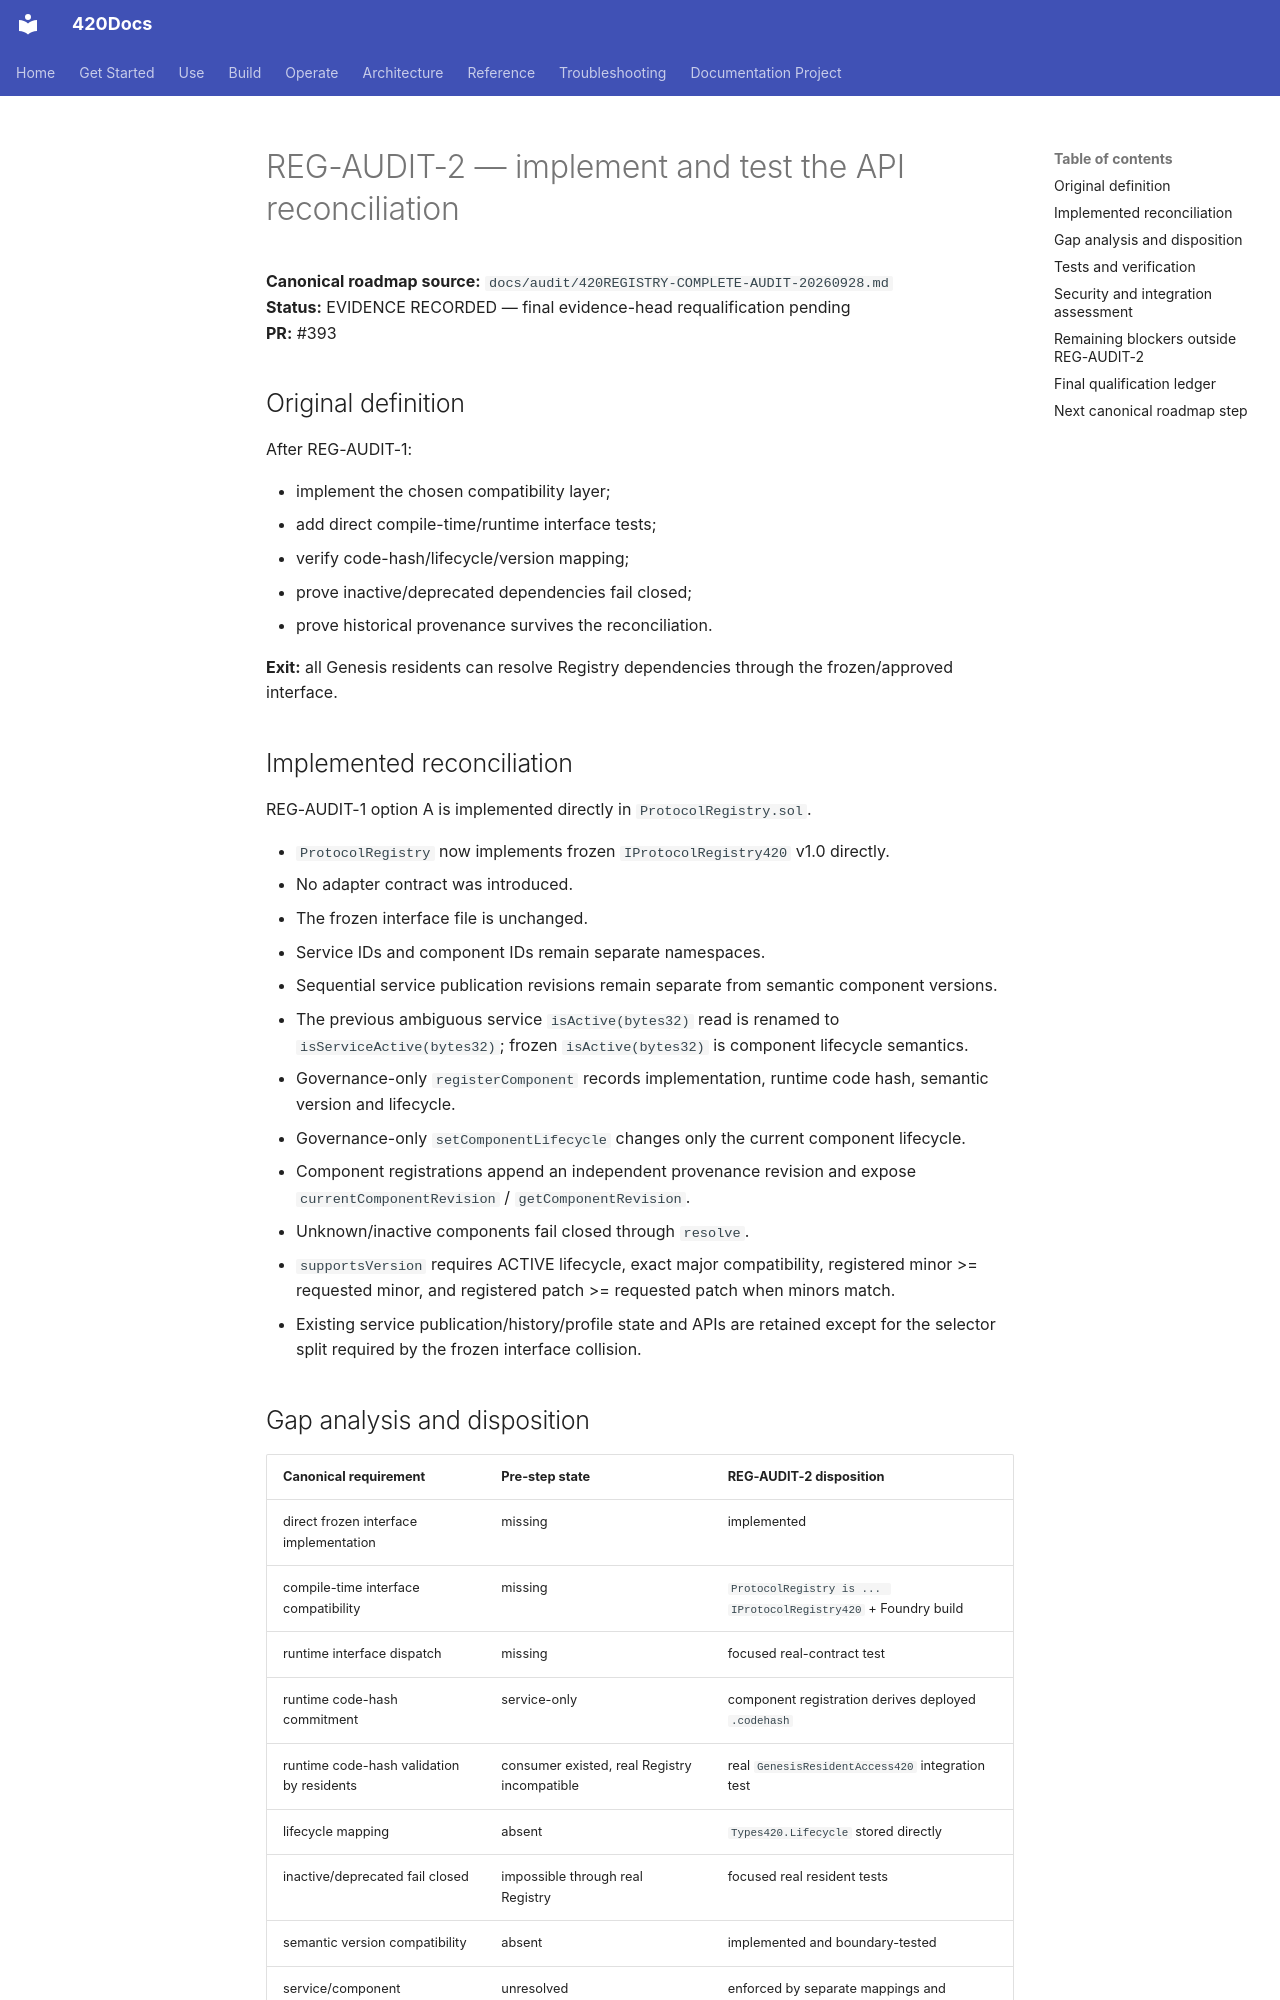

repository: abvhiael/420-integrated-v0.1 · page: audit/REG-AUDIT-2-API-RECONCILIATION-QUALIFICATION/index.html · generator: mkdocs

# REG-AUDIT-2 — implement and test the API reconciliation

**Canonical roadmap source:** `docs/audit/420REGISTRY-COMPLETE-AUDIT-20260928.md`  
**Status:** EVIDENCE RECORDED — final evidence-head requalification pending  
**PR:** #393

## Original definition

After REG-AUDIT-1:

- implement the chosen compatibility layer;
- add direct compile-time/runtime interface tests;
- verify code-hash/lifecycle/version mapping;
- prove inactive/deprecated dependencies fail closed;
- prove historical provenance survives the reconciliation.

**Exit:** all Genesis residents can resolve Registry dependencies through the frozen/approved interface.

## Implemented reconciliation

REG-AUDIT-1 option A is implemented directly in `ProtocolRegistry.sol`.

- `ProtocolRegistry` now implements frozen `IProtocolRegistry420` v1.0 directly.
- No adapter contract was introduced.
- The frozen interface file is unchanged.
- Service IDs and component IDs remain separate namespaces.
- Sequential service publication revisions remain separate from semantic component versions.
- The previous ambiguous service `isActive(bytes32)` read is renamed to `isServiceActive(bytes32)`; frozen `isActive(bytes32)` is component lifecycle semantics.
- Governance-only `registerComponent` records implementation, runtime code hash, semantic version and lifecycle.
- Governance-only `setComponentLifecycle` changes only the current component lifecycle.
- Component registrations append an independent provenance revision and expose `currentComponentRevision` / `getComponentRevision`.
- Unknown/inactive components fail closed through `resolve`.
- `supportsVersion` requires ACTIVE lifecycle, exact major compatibility, registered minor >= requested minor, and registered patch >= requested patch when minors match.
- Existing service publication/history/profile state and APIs are retained except for the selector split required by the frozen interface collision.
